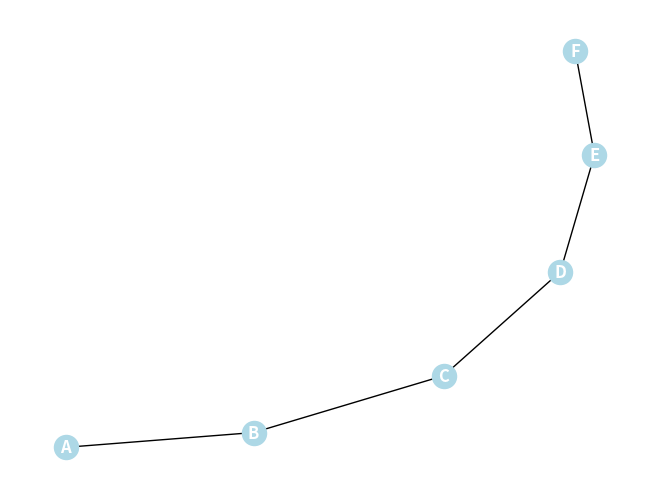
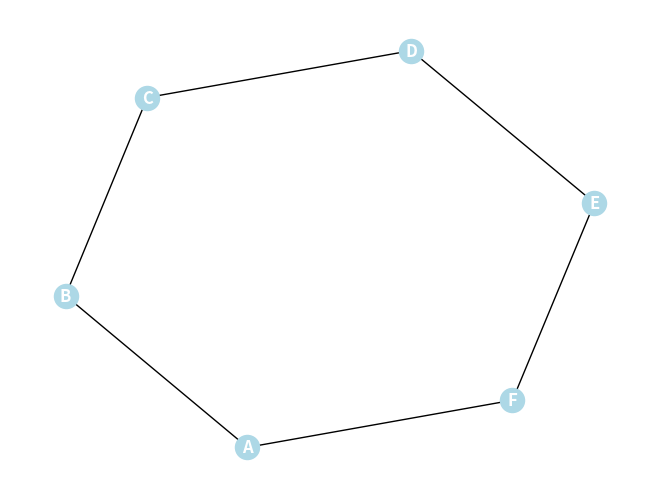
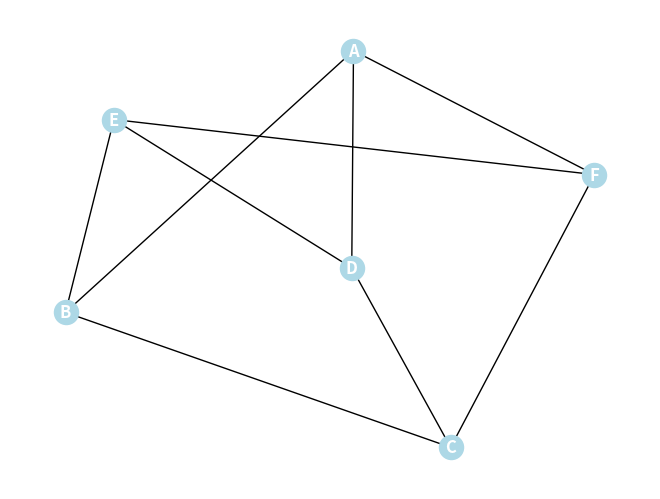

Reproduce these figures in Python, in order.
import matplotlib.pyplot as plt
import networkx as nx
G = nx.Graph()  # G is currently an empty graph for the chain network

chain = [("A","B",),
         ("B","C"),
         ("C","D"),
         ("D","E"),
         ("E","F")] # List of edges in network

cycle = [("A","B",),
         ("B","C"),
         ("C","D"),
         ("D","E"),
         ("E","F"),
         ("A","F")]

mesh = [
    ("A", "B"),
    ("B", "C"),
    ("C", "D"),
    ("D", "E"),
    ("E", "F"),
    ("A", "F"),
    ("B", "E"),
    ("A", "D"),
    ("C", "F")
]

G.add_edges_from(chain) # Adds chain connections to graph G
nx.draw(G, with_labels=True, font_weight="bold", node_color="lightblue", font_color="white")
plt.savefig("chain_before.png", dpi=300, bbox_inches="tight") # Image of graph prior to removing any nodes
plt.show()


H = nx.Graph() # H is currently an empty graph for the cycle network
H.add_edges_from(cycle)
nx.draw(H, with_labels=True, font_weight="bold", node_color="lightblue", font_color="white")
plt.savefig("cycle_before.png", dpi=300, bbox_inches="tight")
plt.show()

I = nx.Graph()  # I is currently an empty graph for the mesh network
I.add_edges_from(mesh)
nx.draw(I, with_labels=True, font_weight="bold", node_color="lightblue", font_color="white")
plt.savefig("mesh_before.png", dpi=300, bbox_inches="tight")
plt.show()
